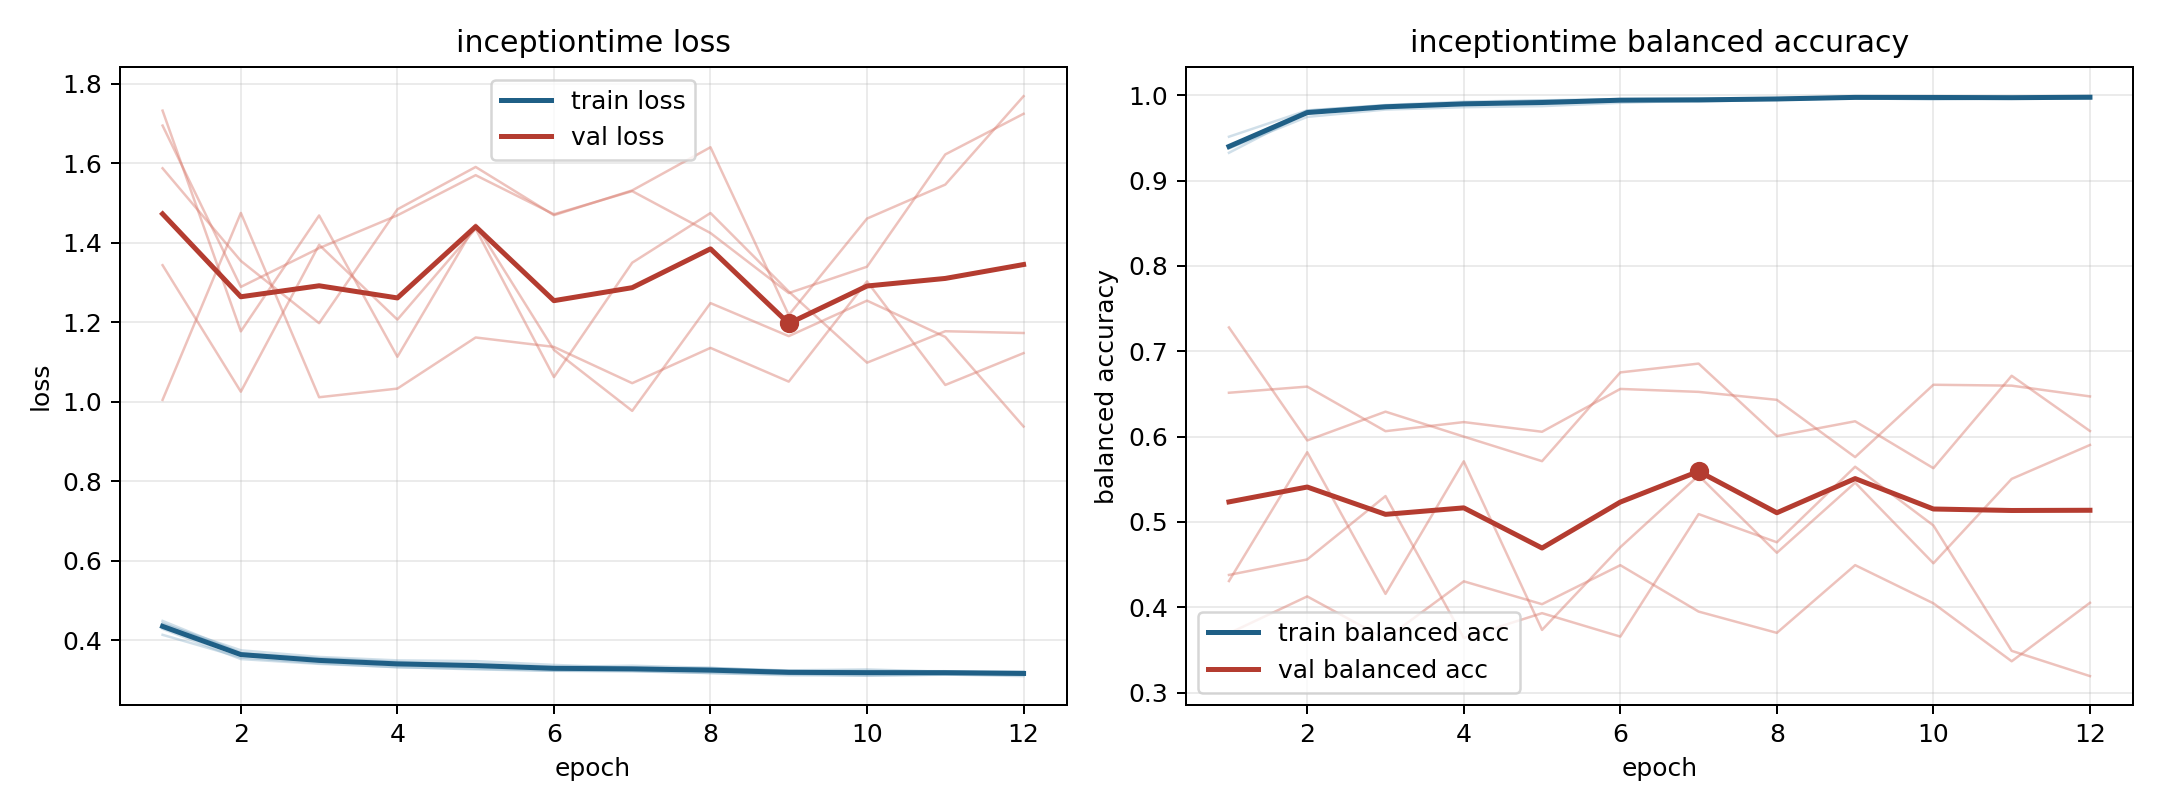

Source data for this figure (header and first rows):
model, fold, epoch, train_loss, train_balanced_accuracy, val_loss, val_balanced_accuracy
inceptiontime, 1, 1, 0.448, 0.9325, 1.004, 0.7279
inceptiontime, 1, 2, 0.3679, 0.9799, 1.474, 0.5955
inceptiontime, 1, 3, 0.3503, 0.9866, 1.011, 0.6292
inceptiontime, 1, 4, 0.3425, 0.9902, 1.033, 0.6
inceptiontime, 1, 5, 0.3407, 0.9899, 1.161, 0.5712
inceptiontime, 1, 6, 0.3324, 0.9942, 1.137, 0.6752
inceptiontime, 1, 7, 0.3353, 0.9924, 1.046, 0.6855
inceptiontime, 1, 8, 0.3298, 0.995, 1.135, 0.6007
inceptiontime, 1, 9, 0.3225, 0.9973, 1.05, 0.618
inceptiontime, 1, 10, 0.3223, 0.997, 1.302, 0.563
inceptiontime, 1, 11, 0.3214, 0.9972, 1.042, 0.6713
inceptiontime, 1, 12, 0.3208, 0.9972, 1.122, 0.6066
inceptiontime, 2, 1, 0.4281, 0.9402, 1.694, 0.3696
inceptiontime, 2, 2, 0.352, 0.9819, 1.288, 0.4128
inceptiontime, 2, 3, 0.3399, 0.9881, 1.386, 0.3629
inceptiontime, 2, 4, 0.3318, 0.9907, 1.468, 0.4305
inceptiontime, 2, 5, 0.326, 0.9939, 1.569, 0.4037
inceptiontime, 2, 6, 0.3225, 0.9948, 1.471, 0.4494
inceptiontime, 2, 7, 0.3213, 0.9951, 1.529, 0.395
inceptiontime, 2, 8, 0.3168, 0.9964, 1.424, 0.3701
inceptiontime, 2, 9, 0.3112, 0.9983, 1.273, 0.4494
inceptiontime, 2, 10, 0.3106, 0.9983, 1.339, 0.4047
inceptiontime, 2, 11, 0.3131, 0.9973, 1.622, 0.3368
inceptiontime, 2, 12, 0.3092, 0.9984, 1.724, 0.4053
inceptiontime, 3, 1, 0.413, 0.9514, 1.343, 0.6514
inceptiontime, 3, 2, 0.3561, 0.9822, 1.025, 0.6586
inceptiontime, 3, 3, 0.3415, 0.9884, 1.394, 0.6064
inceptiontime, 3, 4, 0.3313, 0.9924, 1.206, 0.617
inceptiontime, 3, 5, 0.3279, 0.994, 1.435, 0.6057
inceptiontime, 3, 6, 0.3228, 0.9952, 1.061, 0.6559
inceptiontime, 3, 7, 0.322, 0.9954, 1.349, 0.6524
inceptiontime, 3, 8, 0.3169, 0.9964, 1.474, 0.6431
inceptiontime, 3, 9, 0.3141, 0.9981, 1.277, 0.576
inceptiontime, 3, 10, 0.3104, 0.9986, 1.098, 0.6608
inceptiontime, 3, 11, 0.3126, 0.9974, 1.177, 0.6597
inceptiontime, 3, 12, 0.3148, 0.9961, 1.172, 0.6471
inceptiontime, 4, 1, 0.4403, 0.9378, 1.732, 0.4308
inceptiontime, 4, 2, 0.3741, 0.9746, 1.176, 0.5817
inceptiontime, 4, 3, 0.3574, 0.9831, 1.468, 0.4158
inceptiontime, 4, 4, 0.3488, 0.9859, 1.113, 0.5711
inceptiontime, 4, 5, 0.347, 0.9872, 1.445, 0.3736
inceptiontime, 4, 6, 0.3373, 0.9911, 1.13, 0.4705
inceptiontime, 4, 7, 0.3302, 0.9938, 0.9764, 0.5544
inceptiontime, 4, 8, 0.3276, 0.9958, 1.248, 0.4639
inceptiontime, 4, 9, 0.3235, 0.9966, 1.165, 0.546
inceptiontime, 4, 10, 0.326, 0.9948, 1.254, 0.4516
inceptiontime, 4, 11, 0.32, 0.9966, 1.162, 0.5505
inceptiontime, 4, 12, 0.3192, 0.9975, 0.937, 0.5902
inceptiontime, 5, 1, 0.4419, 0.9377, 1.587, 0.438
inceptiontime, 5, 2, 0.3662, 0.9796, 1.354, 0.4561
inceptiontime, 5, 3, 0.3542, 0.9857, 1.197, 0.5304
inceptiontime, 5, 4, 0.3449, 0.9899, 1.483, 0.3641
inceptiontime, 5, 5, 0.3365, 0.9922, 1.59, 0.3932
inceptiontime, 5, 6, 0.3288, 0.9955, 1.469, 0.3657
inceptiontime, 5, 7, 0.3282, 0.9959, 1.531, 0.5092
inceptiontime, 5, 8, 0.3299, 0.9944, 1.64, 0.4762
inceptiontime, 5, 9, 0.3216, 0.9969, 1.218, 0.5647
inceptiontime, 5, 10, 0.3199, 0.9979, 1.46, 0.4959
inceptiontime, 5, 11, 0.3214, 0.997, 1.546, 0.349
inceptiontime, 5, 12, 0.3153, 0.9988, 1.768, 0.3194
